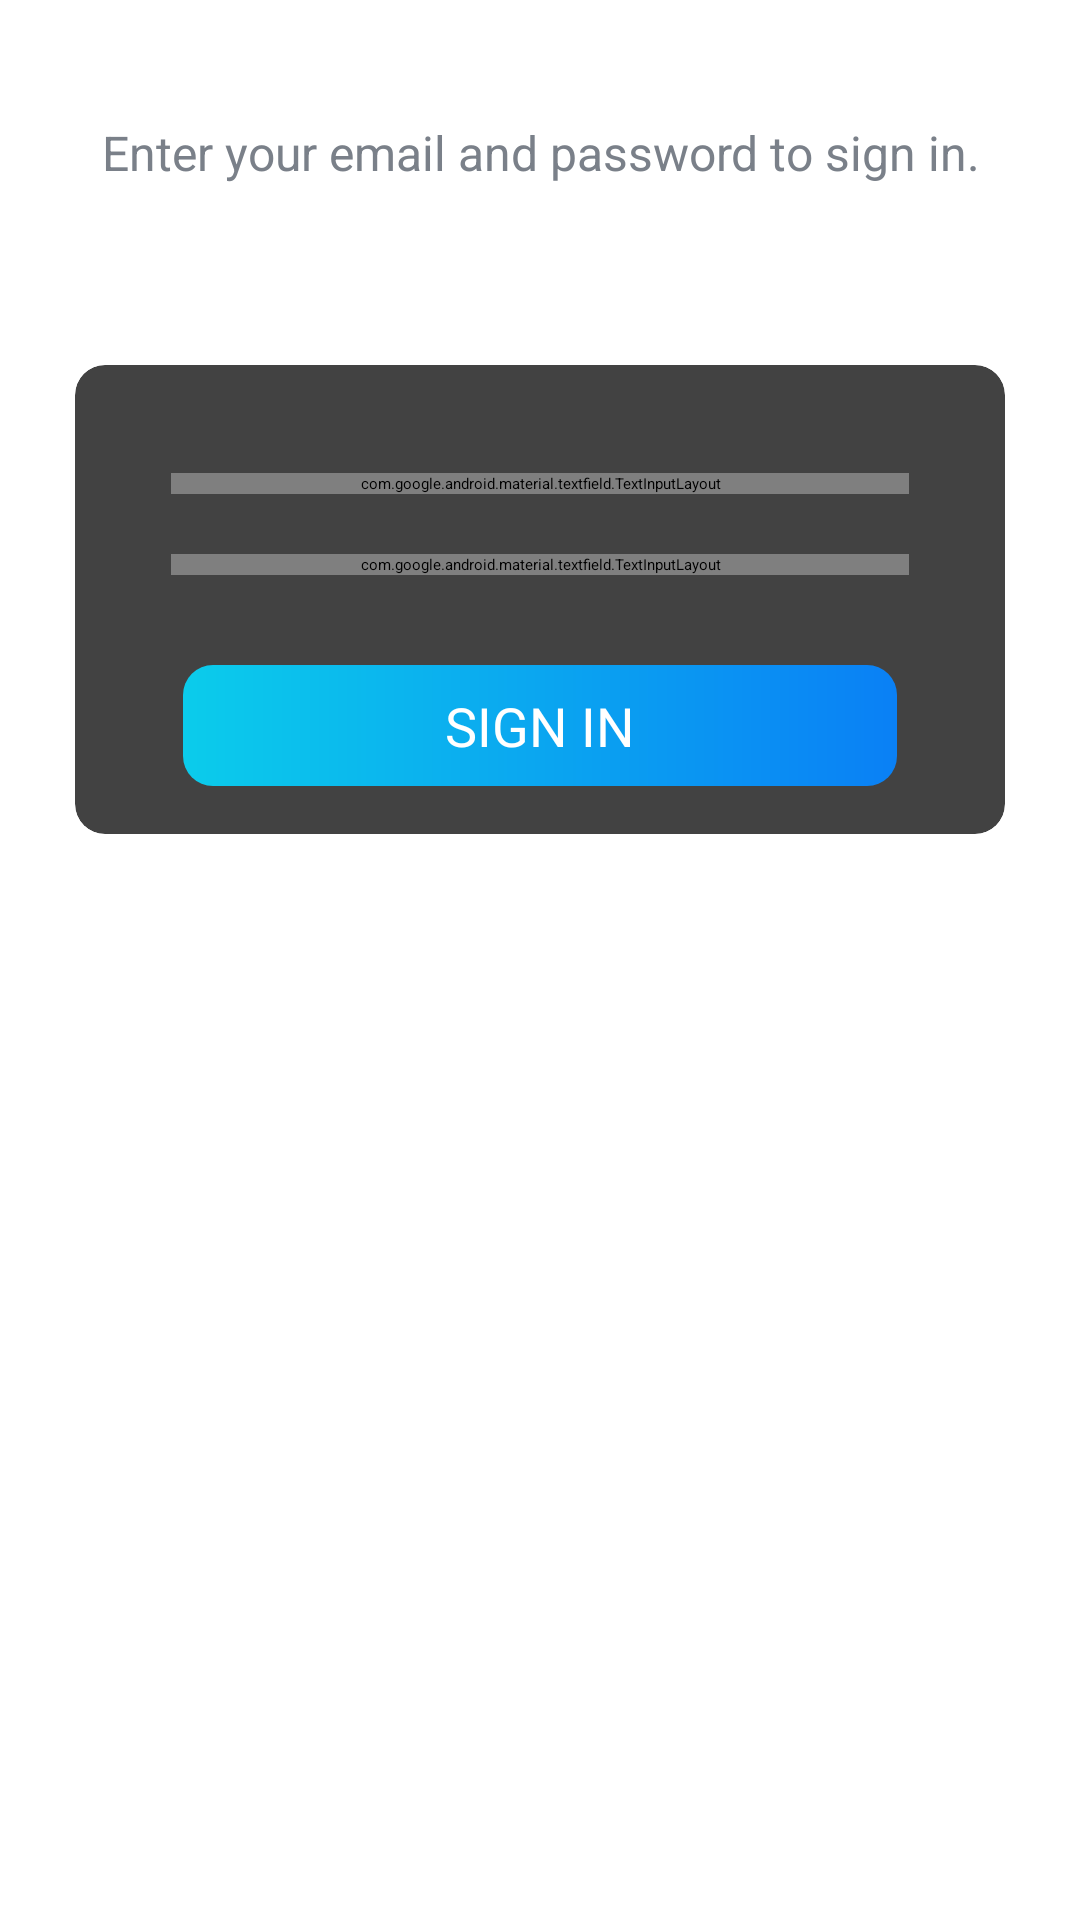

Android layout source for this screen:
<!-- AndroidManifest.xml: activity theme AppTheme.NoActionBar -->
<!-- res/layout/activity_sign_in.xml -->
<?xml version="1.0" encoding="utf-8"?>
<LinearLayout xmlns:android="http://schemas.android.com/apk/res/android"
    xmlns:app="http://schemas.android.com/apk/res-auto"
    xmlns:tools="http://schemas.android.com/tools"
    android:layout_width="match_parent"
    android:layout_height="match_parent"
    android:background="@drawable/ic_background"
    android:orientation="vertical"
    tools:context=".activities.SignUpActivity">


    <androidx.appcompat.widget.Toolbar
        android:id="@+id/toolbar_sign_in_activity"
        android:layout_width="match_parent"
        android:layout_height="?attr/actionBarSize">

        <TextView
            android:id="@+id/tv_title"
            android:layout_width="match_parent"
            android:layout_height="match_parent"
            android:gravity="center_vertical"
            android:text="@string/sign_in"
            android:textColor="@color/primary_text_color"
            android:textSize="@dimen/toolbar_title_text_size"
            android:textStyle="bold" />

    </androidx.appcompat.widget.Toolbar>

    <LinearLayout
        android:layout_width="match_parent"
        android:layout_height="match_parent"
        android:layout_gravity="center"
        android:layout_marginTop="@dimen/authentication_screen_content_marginTop"
        android:orientation="vertical">

        <TextView
            android:layout_width="match_parent"
            android:layout_height="wrap_content"
            android:layout_marginStart="@dimen/authentication_screen_marginStartEnd"
            android:layout_marginEnd="@dimen/authentication_screen_marginStartEnd"
            android:gravity="center"
            android:text="@string/sign_in_description_text"
            android:textColor="@color/secondary_text_color"
            android:textSize="@dimen/authentication_description_text_size" />

        <androidx.cardview.widget.CardView
            android:layout_width="match_parent"
            android:layout_height="wrap_content"
            android:layout_marginStart="@dimen/authentication_screen_marginStartEnd"
            android:layout_marginTop="@dimen/authentication_screen_card_view_marginTop"
            android:layout_marginEnd="@dimen/authentication_screen_marginStartEnd"
            android:elevation="@dimen/card_view_elevation"
            app:cardCornerRadius="@dimen/card_view_corner_radius">

            <LinearLayout
                android:layout_width="match_parent"
                android:layout_height="wrap_content"
                android:orientation="vertical"
                android:padding="@dimen/card_view_layout_content_padding">



                <com.google.android.material.textfield.TextInputLayout
                    android:layout_width="match_parent"
                    android:layout_height="wrap_content"
                    android:layout_marginStart="@dimen/authentication_screen_til_marginStartEnd"
                    android:layout_marginTop="@dimen/authentication_screen_til_marginTop"
                    android:layout_marginEnd="@dimen/authentication_screen_til_marginStartEnd">

                    <androidx.appcompat.widget.AppCompatEditText
                        android:id="@+id/et_email_signin"
                        android:layout_width="match_parent"
                        android:layout_height="wrap_content"
                        android:hint="@string/email"
                        android:inputType="textEmailAddress"
                        android:textSize="@dimen/et_text_size" />
                </com.google.android.material.textfield.TextInputLayout>

                <com.google.android.material.textfield.TextInputLayout
                    android:layout_width="match_parent"
                    android:layout_height="wrap_content"
                    android:layout_marginStart="@dimen/authentication_screen_til_marginStartEnd"
                    android:layout_marginTop="@dimen/authentication_screen_til_marginTop"
                    android:layout_marginEnd="@dimen/authentication_screen_til_marginStartEnd">

                    <androidx.appcompat.widget.AppCompatEditText
                        android:id="@+id/et_password_signin"
                        android:layout_width="match_parent"
                        android:layout_height="wrap_content"
                        android:hint="@string/password"
                        android:inputType="textPassword"
                        android:textSize="16sp" />
                </com.google.android.material.textfield.TextInputLayout>

                <Button
                    android:id="@+id/btn_sign_in"
                    android:layout_width="match_parent"
                    android:layout_height="wrap_content"
                    android:layout_gravity="center"
                    android:layout_marginStart="@dimen/btn_marginStartEnd"
                    android:layout_marginTop="@dimen/sign_up_screen_btn_marginTop"
                    android:layout_marginEnd="@dimen/btn_marginStartEnd"
                    android:background="@drawable/shape_button_rounded"
                    android:foreground="?attr/selectableItemBackground"
                    android:gravity="center"
                    android:paddingTop="@dimen/btn_paddingTopBottom"
                    android:paddingBottom="@dimen/btn_paddingTopBottom"
                    android:text="@string/sign_in"
                    android:textColor="@android:color/white"
                    android:textSize="@dimen/btn_text_size" />
            </LinearLayout>
        </androidx.cardview.widget.CardView>
    </LinearLayout>
</LinearLayout>
<!-- resources referenced by this layout -->
<resources>
  <color name="primary_text_color">#363A43</color>
  <color name="secondary_text_color">#7A8089</color>
  <dimen name="authentication_description_text_size">16sp</dimen>
  <dimen name="authentication_screen_card_view_marginTop">60dp</dimen>
  <dimen name="authentication_screen_content_marginTop">40dp</dimen>
  <dimen name="authentication_screen_marginStartEnd">25dp</dimen>
  <dimen name="authentication_screen_til_marginStartEnd">16dp</dimen>
  <dimen name="authentication_screen_til_marginTop">20dp</dimen>
  <dimen name="btn_marginStartEnd">20dp</dimen>
  <dimen name="btn_paddingTopBottom">8dp</dimen>
  <dimen name="btn_text_size">18sp</dimen>
  <dimen name="card_view_corner_radius">10dp</dimen>
  <dimen name="card_view_elevation">10dp</dimen>
  <dimen name="card_view_layout_content_padding">16dp</dimen>
  <dimen name="et_text_size">16sp</dimen>
  <dimen name="sign_up_screen_btn_marginTop">30dp</dimen>
  <dimen name="toolbar_title_text_size">18sp</dimen>
  <!-- drawable shape_button_rounded (drawable) -->
  <?xml version="1.0" encoding="utf-8"?>
  <shape xmlns:android="http://schemas.android.com/apk/res/android"
      android:shape="rectangle">
      <gradient
          android:angle="360"
          android:startColor="#0BCCEB"
          android:endColor="#0A80F5"
          android:type="linear"
  
  
          ></gradient>
      <corners android:radius="10dp"/>
  </shape>
  <string name="email">Email</string>
  <string name="password">Password</string>
  <string name="sign_in">SIGN IN</string>
  <string name="sign_in_description_text">Enter your email and password to sign in.</string>
</resources>
